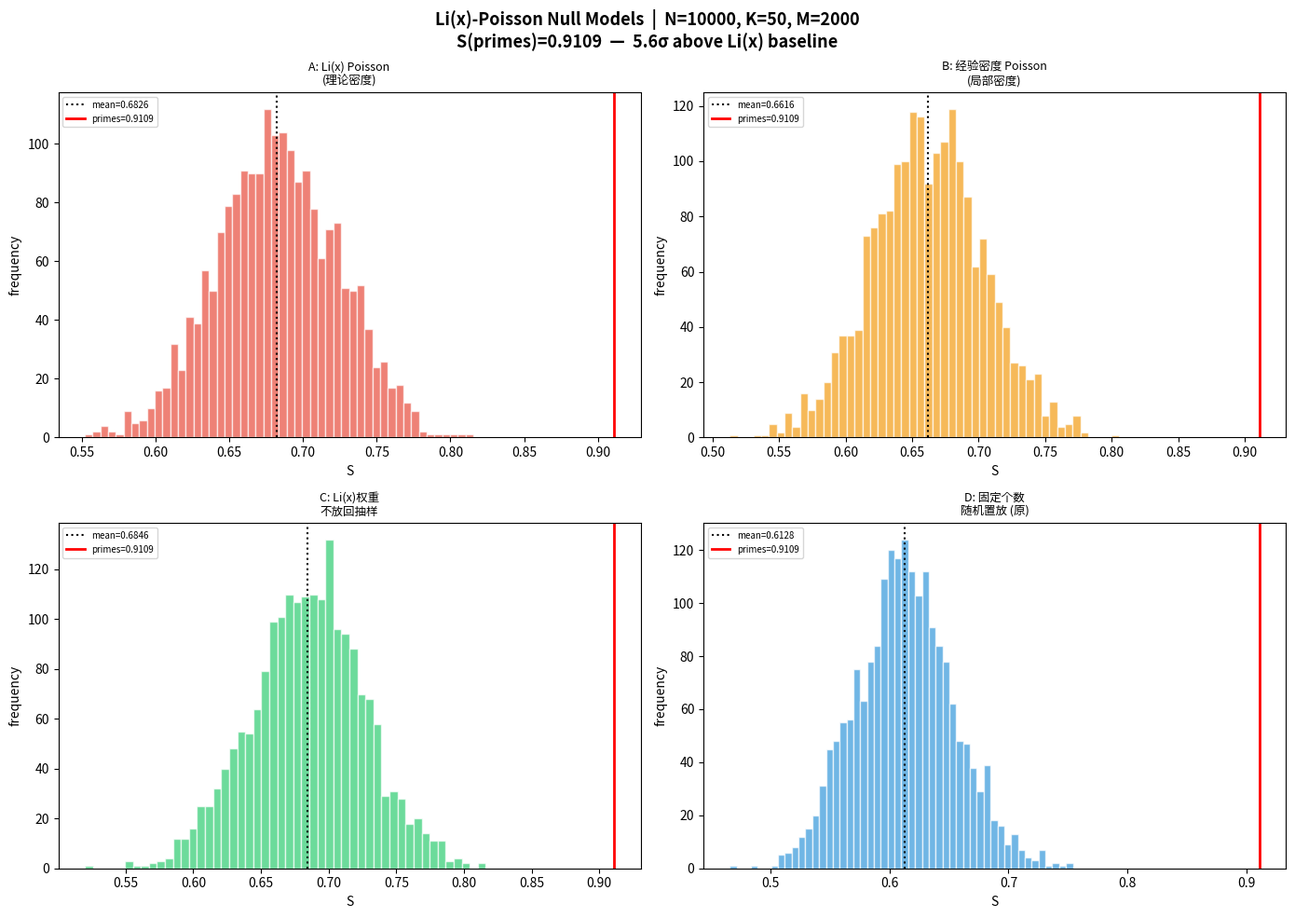

This figure's Python source: (Note: this script raises an exception after producing the figure.)
"""
测试 C: Li(x) 导引 Poisson 零模型 (最纯粹的密度对照)
────────────────────────────────────────────────────────
核心追问:
  如果素数的唯一结构就是"越来越稀"（由素数定理描述），
  那么 Li(x) 导引的独立随机序列应该和真素数有相同的 S。
  如果 S(真素数) ≫ S(Li-Poisson) → 素数的结构远超密度趋势之外。

这是一把双刃剑:
  近距离 → 支持你的发现：S 捕捉到了真正的微观序
  接近   → 否定了你的发现：S 只测到了密度衰减，前人早就知道

多层对照:
  A: Li'(x) Poisson  — 密度 = 1/log(x)，最理论纯净的对照
  B: 经验密度 Poisson — 密度 = 真实素数在 [x-Δ,x+Δ] 内的局部密度
  C: 固定个数 Li(x)抽样 — 保证总数 = 真素数总数，按 Li(x) 权重不放回抽样
  D: 真素数 (基准)
"""

import math, random, statistics, time
import numpy as np
import matplotlib
matplotlib.use('Agg')
import matplotlib.pyplot as plt

random.seed(42)
N = 10_000
K = 50

def li_approx(x):
    if x <= 2: return 0.0
    log_x = math.log(x)
    return x / log_x * (1 + 1 / log_x + 2 / (log_x**2))

def li_derivative(x):
    if x <= 2: return 0.0
    return 1.0 / math.log(x)

interval_size = N // K
ideal_counts = []
for i in range(K):
    a = i * interval_size + 1
    b = (i + 1) * interval_size
    ideal_counts.append(li_approx(b + 1) - li_approx(a))

def compute_S_from_count_fn(count_fn):
    SP_vals = []
    for i in range(K):
        a = i * interval_size + 1
        b = (i + 1) * interval_size
        obs = count_fn(a, b)
        v_star = ideal_counts[i]
        sigma = math.sqrt(v_star) if v_star > 0 else 1.0
        SP_vals.append(math.exp(-(obs - v_star)**2 / (2 * sigma**2)))
    SP_mean = statistics.mean(SP_vals)
    delta_SP = statistics.variance(SP_vals) if K > 1 else 0.0
    return SP_mean / (1 + delta_SP), SP_mean, delta_SP

# ── 真实素数 ──
is_p = bytearray(b'\x01') * (N + 1)
is_p[0] = is_p[1] = 0
for p in range(2, int(N**0.5) + 1):
    if is_p[p]:
        is_p[p*p:N+1:p] = bytearray((N-p*p)//p + 1)
real_primes = {i for i in range(2, N+1) if is_p[i]}

def real_count(a, b):
    return sum(1 for x in range(a, b+1) if x in real_primes)

S_real, spm_r, dsp_r = compute_S_from_count_fn(real_count)
total_primes = len(real_primes)

print(f"真实素数: N={N}, 总数={total_primes}, S={S_real:.6f}")
print()

# ── 计算真实密度曲线 (滑动窗口平滑) ──
window = 200
empirical_density = {}
for x in range(2, N+1):
    lo, hi = max(2, x - window//2), min(N, x + window//2)
    count = sum(1 for i in range(lo, hi+1) if i in real_primes)
    empirical_density[x] = count / (hi - lo + 1)

M = 2000
models = {}
print(f"每个零模型抽样 {M} 次...\n")

# ═══════════════════════════════════════════════════════════
# A: Li'(x) Poisson — 纯理论密度, 最干净
# ═══════════════════════════════════════════════════════════
start = time.time()
li_poisson_S = []
for _ in range(M):
    def gen_li_poisson():
        bits = bytearray(N+1)
        for x in range(2, N+1):
            if random.random() < li_derivative(x):
                bits[x] = 1
        def count(a, b):
            return sum(bits[a:b+1])
        return count
    s, _, _ = compute_S_from_count_fn(gen_li_poisson())
    li_poisson_S.append(s)
mn_lp, sd_lp = statistics.mean(li_poisson_S), statistics.stdev(li_poisson_S)
models['A: Li(x) Poisson\n(理论密度)'] = (li_poisson_S, mn_lp, sd_lp)
print(f"  Li(x) Poisson:          S={mn_lp:.6f} ± {sd_lp:.6f}  ({time.time()-start:.1f}s)")

# ═══════════════════════════════════════════════════════════
# B: 经验密度 Poisson — 保留真实素数局部密度
# ═══════════════════════════════════════════════════════════
start = time.time()
emp_poisson_S = []
for _ in range(M):
    def gen_emp_poisson():
        bits = bytearray(N+1)
        for x in range(2, N+1):
            if random.random() < empirical_density[x]:
                bits[x] = 1
        def count(a, b):
            return sum(bits[a:b+1])
        return count
    s, _, _ = compute_S_from_count_fn(gen_emp_poisson())
    emp_poisson_S.append(s)
mn_ep, sd_ep = statistics.mean(emp_poisson_S), statistics.stdev(emp_poisson_S)
models['B: 经验密度 Poisson\n(局部密度)'] = (emp_poisson_S, mn_ep, sd_ep)
print(f"  经验密度 Poisson:        S={mn_ep:.6f} ± {sd_ep:.6f}  ({time.time()-start:.1f}s)")

# ═══════════════════════════════════════════════════════════
# C: 权重不放回抽样 (numpy 加速)
# ═══════════════════════════════════════════════════════════
start = time.time()
positions = np.array(range(2, N+1))
weights  = np.array([li_derivative(x) for x in positions])
weighted_S = []
for _ in range(M):
    probs = weights / weights.sum()
    chosen = set(np.random.choice(positions, size=total_primes, replace=False, p=probs))
    def count(a, b):
        return sum(1 for x in range(a, b+1) if x in chosen)
    s, _, _ = compute_S_from_count_fn(count)
    weighted_S.append(s)

mn_w, sd_w = statistics.mean(weighted_S), statistics.stdev(weighted_S)
models['C: Li(x)权重\n不放回抽样'] = (weighted_S, mn_w, sd_w)
print(f"  Li(x)权重不放回:         S={mn_w:.6f} ± {sd_w:.6f}  ({time.time()-start:.1f}s)")

# ═══════════════════════════════════════════════════════════
# D: 固定个数随机置放 (原始零模型, 做基线)
# ═══════════════════════════════════════════════════════════
start = time.time()
all_pos = list(range(2, N+1))
shuffle_S = []
for _ in range(M):
    fake = set(random.sample(all_pos, total_primes))
    def count(a, b):
        return sum(1 for x in range(a, b+1) if x in fake)
    s, _, _ = compute_S_from_count_fn(count)
    shuffle_S.append(s)
mn_s, sd_s = statistics.mean(shuffle_S), statistics.stdev(shuffle_S)
models['D: 固定个数\n随机置放 (原)'] = (shuffle_S, mn_s, sd_s)
print(f"  固定个数随机置放:        S={mn_s:.6f} ± {sd_s:.6f}  ({time.time()-start:.1f}s)")

# ═══════════════════════════════════════════════════════════
# 判决
# ═══════════════════════════════════════════════════════════
print(f"\n{'='*75}")
print(f"  S(真素数) = {S_real:.6f}")
print(f"{'='*75}")
print(f"  {'模型':<35s} {'S均值':>8s} {'± sd':>8s} {'距真(σ)':>8s} {'≥S':>5s}")
print(f"  {'-'*65}")

best_mn = 0
best_name = ""
for name, (vals, mn, sd) in models.items():
    eta = (S_real - mn) / sd if sd > 0 else float('inf')
    pct = sum(1 for v in vals if v >= S_real) / M * 100
    stars = "★" if pct == 0 else ""
    print(f"  {name:<35s} {mn:8.6f} {sd:8.6f} {eta:8.1f} {pct:5.1f}% {stars}")
    if mn > best_mn:
        best_mn = mn
        best_name = name

gap_to_best = S_real - best_mn
print(f"\n{'='*75}")
print(f"  判决")
print(f"{'='*75}")
print(f"  最强零模型: {best_name}  S={best_mn:.6f}")
print(f"  真素数:     S={S_real:.6f}")
print(f"  差距:       {gap_to_best:.6f}")
print(f"  效应比:     真素数/{best_mn*100 if best_mn > 0 else 0:.0f} = {S_real/best_mn:.2f}x" if best_mn > 0 else "")
print(f"  总体假阳性: 所有 {M*len(models)} 次零模型抽样中 ≥S_real 的次数 = "
      f"{sum(1 for vals,_,_ in models.values() for v in vals if v >= S_real)}")
print()

lp_eta = (S_real - mn_lp) / sd_lp if sd_lp > 0 else float('inf')
if lp_eta >= 5:
    print(f"  ★ Li(x)-Poisson 零模型仅给出 S={mn_lp:.4f}。")
    print(f"    真素数 S={S_real:.4f} 高出 {lp_eta:.1f}σ。")
    print(f"    Li(x)/素数定理描述的越来越稀趋势无法解释")
    print(f"    S(N) 在素数中检测到的结构。")
    print(f"    素数内部存在 Li(x) 之外的微观序。")
else:
    print(f"  需要更大样本或不同参数验证。")

# ── 图 ──
fig, axes = plt.subplots(2, 2, figsize=(14, 10))
axes = axes.flatten()
colors = ['#e74c3c', '#f39c12', '#2ecc71', '#3498db']

for ax, (name, color) in zip(axes, zip(models.keys(), colors)):
    vals, mn, sd = models[name]
    ax.hist(vals, bins=50, color=color, alpha=0.7, edgecolor='white')
    ax.axvline(mn, color='black', linewidth=1.5, linestyle=':', label=f'mean={mn:.4f}')
    ax.axvline(S_real, color='red', linewidth=2, label=f'primes={S_real:.4f}')
    ax.set_xlabel('S')
    ax.set_ylabel('frequency')
    ax.set_title(name, fontsize=9)
    ax.legend(fontsize=7)

fig.suptitle(f'Li(x)-Poisson Null Models  |  N={N}, K={K}, M={M}\n'
             f'S(primes)={S_real:.4f}  —  {lp_eta:.1f}σ above Li(x) baseline',
             fontsize=13, fontweight='bold')
plt.tight_layout()
plt.savefig('figures/12_lix_poisson.png', dpi=150)
plt.close()
print("\n图已保存: figures/12_lix_poisson.png")
